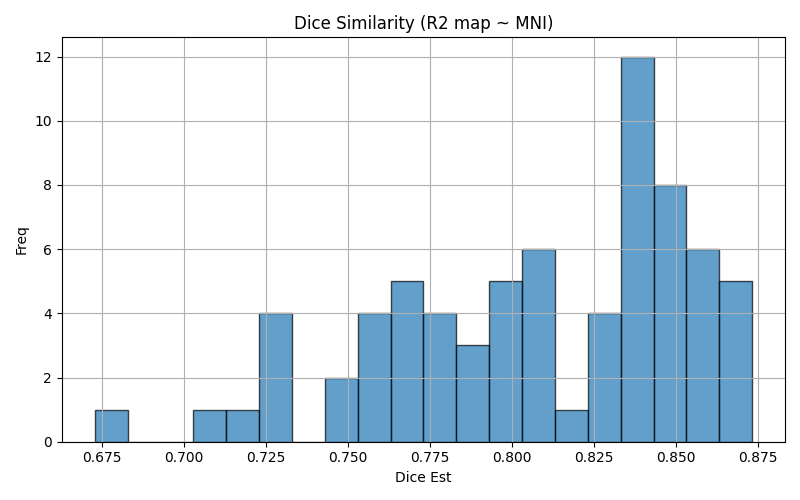

The data file committed next to this chart (first rows):
img1	img2	dice	voxinmask	voxoutmask	ratio_inoutmask
sub-015_run-02	mni152	0.8013	88.94	11.06	8.044
sub-012_run-02	mni152	0.855	90.14	9.86	9.142
sub-006_run-02	mni152	0.8606	90	10	8.998
sub-008_run-01	mni152	0.8732	92.01	7.988	11.52
sub-002_run-03	mni152	0.8279	88.29	11.71	7.541
sub-017_run-01	mni152	0.8289	89.1	10.9	8.175
sub-004_run-01	mni152	0.8337	89.38	10.62	8.413
sub-018_run-02	mni152	0.8691	90.63	9.372	9.67
sub-019_run-01	mni152	0.8528	91.95	8.051	11.42
sub-008_run-02	mni152	0.8643	91.54	8.459	10.82
sub-001_run-01	mni152	0.8388	88.85	11.15	7.967
sub-014_run-01	mni152	0.7797	84.43	15.57	5.423
sub-009_run-01	mni152	0.8326	93.16	6.844	13.61
sub-022_run-01	mni152	0.7652	84.84	15.16	5.596
sub-011_run-02	mni152	0.8488	89.97	10.03	8.975
sub-018_run-03	mni152	0.8052	86.56	13.44	6.442
sub-011_run-01	mni152	0.8433	90.11	9.888	9.114
sub-016_run-02	mni152	0.8609	91.99	8.007	11.49
sub-004_run-02	mni152	0.8057	87.49	12.51	6.992
sub-014_run-02	mni152	0.8426	88.4	11.6	7.619
sub-013_run-02	mni152	0.7841	83.54	16.46	5.075
sub-015_run-03	mni152	0.8004	88.92	11.08	8.027
sub-012_run-03	mni152	0.7319	82.7	17.3	4.779
sub-022_run-03	mni152	0.7709	85.33	14.67	5.815
sub-007_run-01	mni152	0.7952	85.73	14.27	6.006
sub-019_run-02	mni152	0.8509	92.38	7.618	12.13
sub-009_run-03	mni152	0.8349	91.74	8.261	11.1
sub-024_run-01	mni152	0.7302	85.45	14.55	5.871
sub-005_run-01	mni152	0.777	85.4	14.6	5.848
sub-005_run-02	mni152	0.7733	85.18	14.82	5.746
sub-020_run-01	mni152	0.8104	89.37	10.63	8.404
sub-007_run-03	mni152	0.8007	85.92	14.08	6.101
sub-014_run-03	mni152	0.7632	83.95	16.05	5.232
sub-003_run-02	mni152	0.7569	83.77	16.23	5.16
sub-022_run-02	mni152	0.7713	85.37	14.63	5.835
sub-020_run-02	mni152	0.8082	88.84	11.16	7.962
sub-010_run-01	mni152	0.8545	90.48	9.523	9.501
sub-017_run-02	mni152	0.8383	88.99	11.01	8.08
sub-004_run-03	mni152	0.833	88.68	11.32	7.835
sub-023_run-03	mni152	0.7174	85.04	14.96	5.686
sub-021_run-01	mni152	0.846	89.27	10.73	8.319
sub-017_run-03	mni152	0.8396	89.35	10.65	8.389
sub-015_run-01	mni152	0.7523	87.12	12.88	6.763
sub-009_run-02	mni152	0.8375	91.56	8.441	10.85
sub-019_run-03	mni152	0.8528	93.28	6.72	13.88
sub-002_run-02	mni152	0.8173	88.28	11.72	7.534
sub-016_run-01	mni152	0.8646	92.22	7.783	11.85
sub-006_run-01	mni152	0.7755	85.57	14.43	5.928
sub-007_run-02	mni152	0.7945	85.46	14.54	5.877
sub-010_run-02	mni152	0.7298	82.79	17.21	4.81
sub-023_run-02	mni152	0.8418	89.86	10.14	8.867
sub-013_run-01	mni152	0.7896	83.82	16.18	5.181
sub-021_run-03	mni152	0.7598	84.06	15.94	5.273
sub-023_run-01	mni152	0.8376	90.42	9.579	9.44
sub-016_run-03	mni152	0.8594	91.93	8.073	11.39
sub-021_run-02	mni152	0.8488	89.19	10.81	8.249
sub-024_run-03	mni152	0.6728	83.42	16.58	5.03
sub-012_run-01	mni152	0.7259	82.79	17.21	4.81
sub-005_run-03	mni152	0.7484	83.04	16.96	4.898
sub-011_run-03	mni152	0.8454	90.13	9.866	9.136
... 12 more rows
